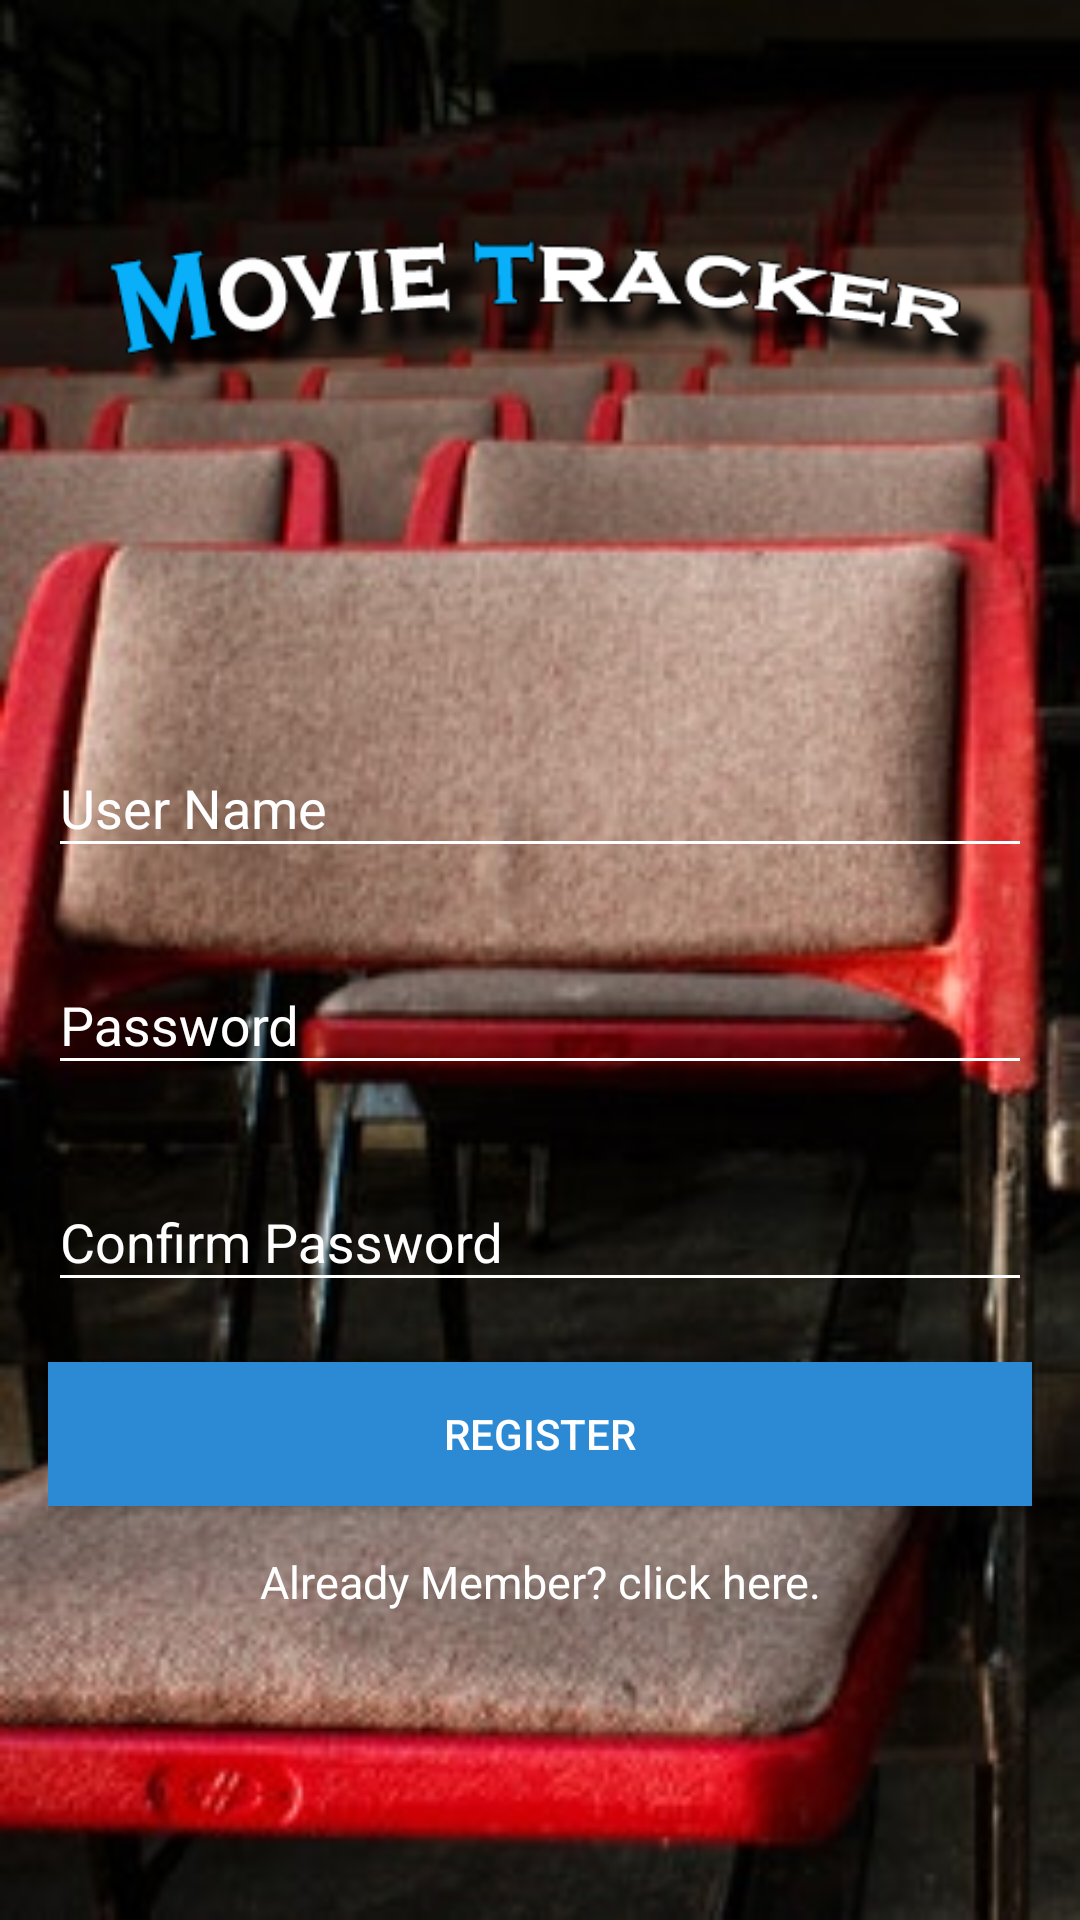

The Android layout XML behind this screen, and the referenced resources:
<!-- AndroidManifest.xml: application theme AppTheme -->
<!-- res/layout/register_layout.xml -->
<?xml version="1.0" encoding="utf-8"?>
<android.support.v4.widget.NestedScrollView
    xmlns:android="http://schemas.android.com/apk/res/android"
    android:layout_width="match_parent"
    android:layout_height="match_parent"
    xmlns:tools="http://schemas.android.com/tools"
    android:background="@drawable/sign_in_background3"
    android:gravity="center"
    android:orientation="vertical"
    tools:context=".activities.Login"
    android:padding="16dp"
    android:id="@+id/nestedScrollView_register_id">
    <android.support.v7.widget.LinearLayoutCompat
        android:layout_width="match_parent"
        android:layout_height="match_parent"
        android:orientation="vertical">
        <android.support.v7.widget.AppCompatImageView
            android:layout_width="wrap_content"
            android:layout_height="wrap_content"
            android:src="@drawable/logo2"
            android:layout_gravity="center_horizontal"
            />
        <android.support.design.widget.TextInputLayout
            android:id="@+id/text_input_layout_user_register_id"
            android:layout_width="match_parent"
            android:layout_height="wrap_content"
            android:layout_marginTop="40dp"
            android:drawableLeft="@drawable/ic_face_black_24dp"

            android:textColorHint="@color/white">
            <android.support.design.widget.TextInputEditText
                android:id="@+id/user_input_register_id"
                android:layout_width="match_parent"
                android:layout_height="wrap_content"
                android:hint="@string/user_name"
                android:textColorHint="@color/white"
                android:inputType="text"
                android:maxLines="1"
                android:textColor="@color/white"
                android:backgroundTint="@color/white"
                android:textColorHighlight="@color/colorAccent"/>
        </android.support.design.widget.TextInputLayout>
        <android.support.design.widget.TextInputLayout
            android:id="@+id/text_input_layout_password_register_id"
            android:layout_width="match_parent"
            android:layout_height="wrap_content"
            android:layout_marginTop="20dp"
            android:textColorHint="@color/white">
            <android.support.design.widget.TextInputEditText
                android:id="@+id/password_input_register_id"
                android:layout_width="match_parent"
                android:layout_height="wrap_content"
                android:hint="@string/password"
                android:backgroundTint="@color/white"
                android:textColorHint="@color/white"
                android:inputType="textPassword"
                android:maxLines="1"
                android:textColor="@color/white"
                android:textColorHighlight="@color/colorAccent"/>
        </android.support.design.widget.TextInputLayout>
        <android.support.design.widget.TextInputLayout
            android:id="@+id/text_input_layout_confirm_password_register_id"
            android:layout_width="match_parent"
            android:layout_height="wrap_content"
            android:layout_marginTop="20dp"
            android:textColorHint="@color/white">
            <android.support.design.widget.TextInputEditText
                android:id="@+id/confirm_password_input_register_id"
                android:layout_width="match_parent"
                android:layout_height="wrap_content"
                android:hint="@string/confirm_password"
                android:backgroundTint="@color/white"
                android:textColorHint="@color/white"
                android:inputType="textPassword"
                android:maxLines="1"
                android:textColor="@color/white"
                android:textColorHighlight="@color/colorAccent"/>
        </android.support.design.widget.TextInputLayout>
        <android.support.v7.widget.AppCompatButton
            android:id="@+id/register_button_id"
            android:layout_width="match_parent"
            android:layout_height="wrap_content"
            android:layout_marginTop="20dp"
            android:textColor="@color/white"
            android:background="@color/colorPrimary"
            android:elevation="8dp"
            android:text="@string/text_register"/>
        <android.support.v7.widget.AppCompatTextView
            android:id="@+id/to_login_id"
            android:layout_width="match_parent"
            android:layout_height="wrap_content"
            android:textColor="@color/white"
            android:textSize="@dimen/small_size"
            android:layout_marginTop="15dp"
            android:gravity="center"
            android:text="@string/member"/>

    </android.support.v7.widget.LinearLayoutCompat>

</android.support.v4.widget.NestedScrollView>
<!-- resources referenced by this layout -->
<resources>
  <color name="colorAccent">#dddddd</color>
  <color name="colorPrimary">#2C89D3</color>
  <color name="white">#ffffff</color>
  <dimen name="small_size">15sp</dimen>
  <!-- drawable logo2: png bitmap (drawable, 24618 bytes) -->
  <!-- drawable sign_in_background3: png bitmap (drawable, 29732 bytes) -->
  <string name="confirm_password">Confirm Password</string>
  <string name="member">Already Member? click here.</string>
  <string name="password">Password</string>
  <string name="text_register">register</string>
  <string name="user_name">User Name</string>
  <style name="AppTheme" parent="Theme.AppCompat.Light.NoActionBar">
          
          <item name="colorPrimary">@color/colorPrimary</item>
          <item name="colorPrimaryDark">@color/colorPrimaryDark</item>
          <item name="colorAccent">@color/colorAccent</item>
  
      </style>
  <color name="colorPrimaryDark">#02599E</color>
</resources>
